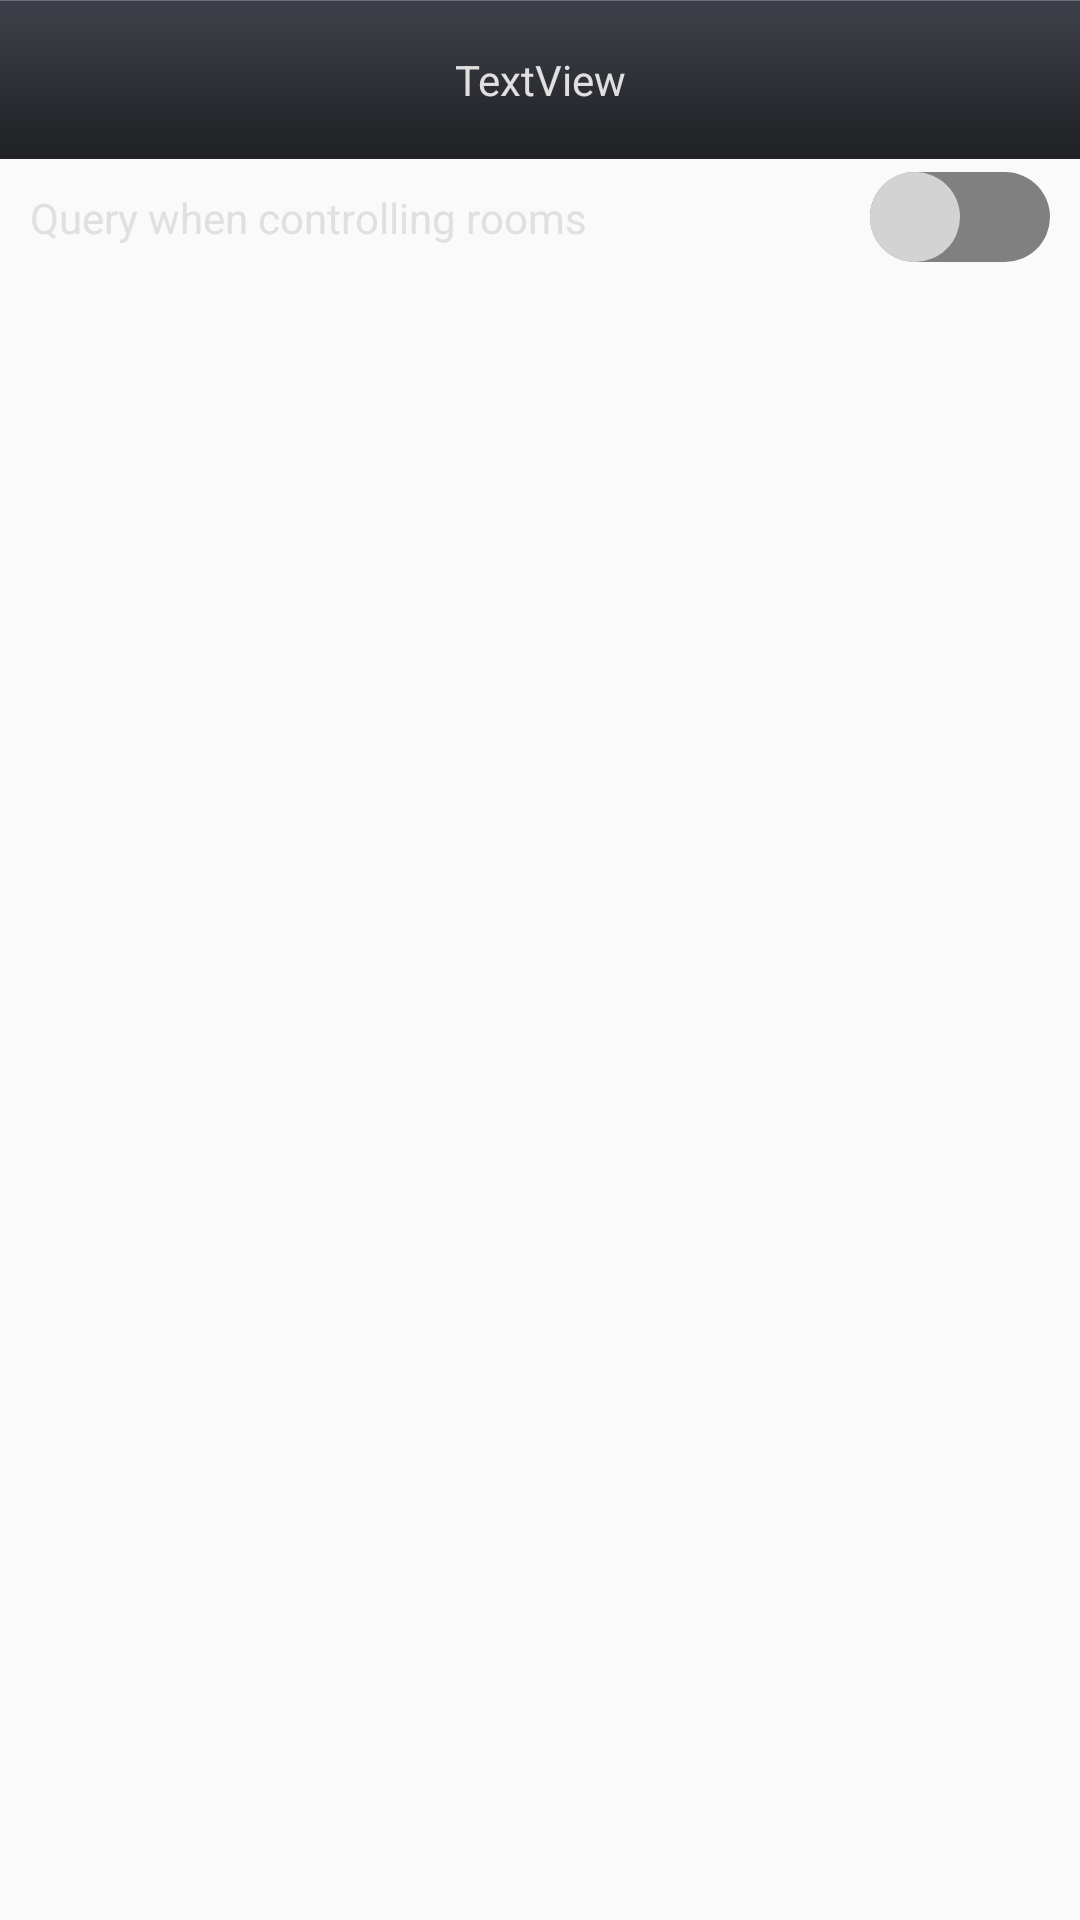

Android layout source for this screen:
<!-- AndroidManifest.xml: application theme AppTheme -->
<!-- res/layout/activity_inquiry.xml -->
<?xml version="1.0" encoding="utf-8"?>
<LinearLayout xmlns:android="http://schemas.android.com/apk/res/android"
              android:orientation="vertical"
              android:layout_width="match_parent"
              android:layout_height="wrap_content">

    <include android:id="@+id/include_layout_inquiry" layout="@layout/include_title_toolbar"/>

    <Switch
        android:padding="@dimen/demens10dp"
        android:switchPadding="@dimen/demens10dp"
        android:id="@+id/switch_layout_inquiry"
        android:layout_width="match_parent"
        android:layout_height="wrap_content"
        android:showText="true"
        android:textOn="      "
        android:textOff="      "
        android:thumbTextPadding="@dimen/dimens5dp"
        android:thumb="@drawable/switch_state_selector"
        android:track="@drawable/switch_state_selector_trok"
        android:textColor="@color/font_color"
        android:text="@string/query_control_rooms"/>

</LinearLayout>
<!-- res/layout/include_title_toolbar.xml (included above) -->
<?xml version="1.0" encoding="utf-8"?>
<RelativeLayout xmlns:android="http://schemas.android.com/apk/res/android"
              android:orientation="horizontal"
              android:layout_width="match_parent"
              android:layout_height="53dp"
                android:padding="@dimen/demens10dp"
                android:background="@mipmap/tabwidget_bg">



    <ImageView
        android:id="@+id/bt_left_icon"
        android:layout_width="@dimen/demens50dp"
        android:layout_height="@dimen/demens50dp"
        android:src="@mipmap/control_eq"
        android:visibility="invisible"
        android:layout_centerVertical="true"
        android:layout_alignParentLeft="true"
        android:layout_alignParentStart="true"/>

    <ImageView
        android:id="@+id/bt_left_icon_dlna"
        android:layout_width="@dimen/demens50dp"
        android:layout_height="@dimen/demens50dp"
        android:src="@mipmap/dlna_device"
        android:layout_toRightOf="@id/bt_left_icon"
        android:layout_toEndOf="@id/bt_left_icon"
        android:visibility="invisible"
        android:layout_centerVertical="true"/>


    <ImageView
        android:id="@+id/bt_right_icon"
        android:layout_width="@dimen/demens50dp"
        android:layout_height="@dimen/demens50dp"
        android:src="@mipmap/music_src"
        android:visibility="invisible"
        android:layout_centerVertical="true"
        android:layout_alignParentRight="true"
        android:layout_alignParentEnd="true"/>

    <TextView
        android:id="@+id/tv_cent_title"
        android:layout_width="match_parent"
        android:layout_height="wrap_content"
        android:maxLines="1"
        android:gravity="center"
        android:text="TextView"
        android:textColor="@color/font_color"
        android:layout_toLeftOf="@id/bt_right_icon"
        android:layout_toRightOf="@id/bt_left_icon"
        android:paddingLeft="@dimen/demens10dp"
        android:paddingRight="@dimen/demens10dp"
        android:layout_centerVertical="true"
        android:layout_centerHorizontal="true"/>

</RelativeLayout>
<!-- resources referenced by this layout -->
<resources>
  <color name="font_color">#E0E0E0</color>
  <dimen name="demens10dp">10dp</dimen>
  <dimen name="demens50dp">50dp</dimen>
  <dimen name="dimens5dp">5dp</dimen>
  <!-- drawable switch_state_selector (drawable) -->
  <?xml version="1.0" encoding="utf-8"?>
  <selector xmlns:android="http://schemas.android.com/apk/res/android">
      <item android:state_checked="false" >
          <shape android:shape="oval">
  
              <size android:height="@dimen/demens10dp"/>
              
              <corners android:radius="@dimen/demens10dp"/>
              
  
              
              <gradient
                  android:endColor="@color/color_colse_gray"
                  android:startColor="@color/color_colse_gray" />
          </shape>
      </item>
  
      <item android:state_checked="true" >
          <shape android:shape="oval">
  
              <size android:height="@dimen/demens10dp"/>
              
              <corners android:radius="@dimen/demens10dp"/>
              
              <gradient
                  android:endColor="@color/color_colse_gray"
                  android:startColor="@color/color_colse_gray" />
          </shape>
      </item>
  
  </selector>
  <!-- drawable switch_state_selector_trok (drawable) -->
  <?xml version="1.0" encoding="utf-8"?>
  <selector xmlns:android="http://schemas.android.com/apk/res/android">
      <item android:state_checked="false" >
          <shape android:shape="rectangle">
              <size android:height="@dimen/demens30dp"/>
              <corners android:radius="@dimen/demens20dp"/>
              <solid android:color="@color/color_gray_sw"/>
          </shape>
      </item>
  
      <item android:state_checked="true" >
          <shape android:shape="rectangle">
              <size android:height="@dimen/demens30dp"/>
              <corners android:radius="@dimen/demens20dp"/>
              <solid android:color="@color/color_checked"/>
          </shape>
      </item>
  
  </selector>
  <!-- mipmap control_eq: png bitmap (mipmap-hdpi, 3102 bytes) -->
  <!-- mipmap dlna_device: png bitmap (mipmap-hdpi, 5191 bytes) -->
  <!-- mipmap music_src: png bitmap (mipmap-hdpi, 5650 bytes) -->
  <!-- mipmap tabwidget_bg: png bitmap (mipmap-hdpi, 4076 bytes) -->
  <string name="query_control_rooms">Query when controlling rooms</string>
  <style name="AppTheme" parent="Theme.AppCompat.Light.NoActionBar">
          
          <item name="colorPrimary">@color/color_checked_yell</item>
          <item name="colorPrimaryDark">@color/list_item_color2</item>
          <item name="colorAccent">@color/colorAccent</item>
  
      </style>
  <color name="color_colse_gray">#D3D3D3</color>
  <dimen name="demens30dp">30dp</dimen>
  <dimen name="demens20dp">20dp</dimen>
  <color name="color_gray_sw">#808080</color>
  <color name="color_checked">#CC493D</color>
  <color name="color_checked_yell">#FFBA00</color>
  <color name="list_item_color2">#363940</color>
  <color name="colorAccent">#FF4081</color>
</resources>
